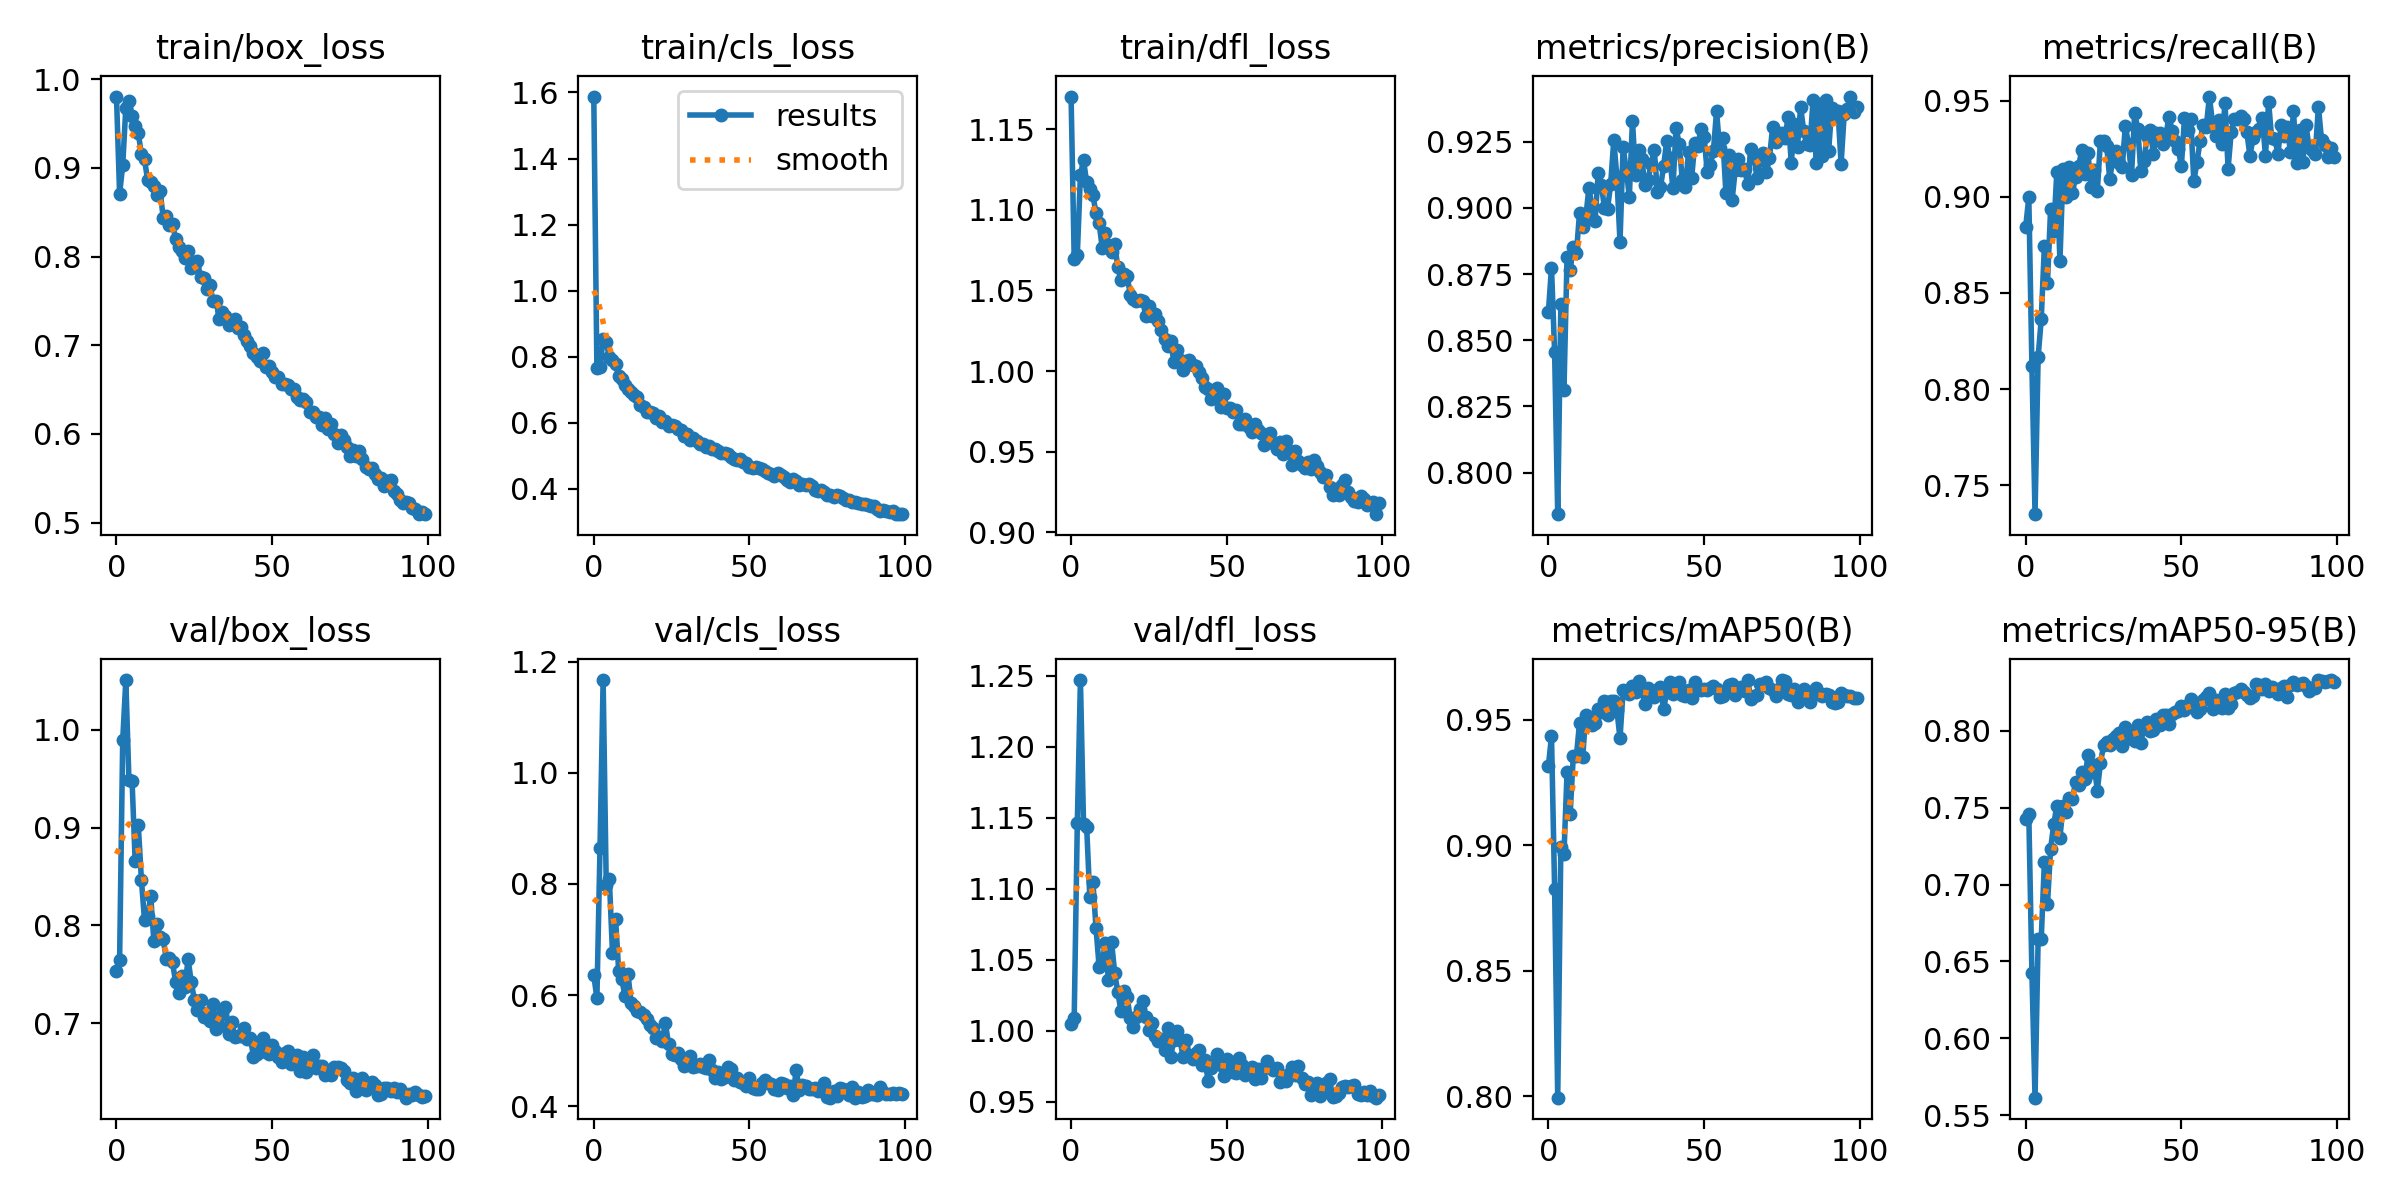

Values plotted in this chart, from the file beside it:
epoch, train/box_loss, train/cls_loss, train/dfl_loss, metrics/precision(B), metrics/recall(B), metrics/mAP50(B), metrics/mAP50-95(B), val/box_loss, val/cls_loss, val/dfl_loss, lr/pg0, lr/pg1, lr/pg2
0, 0.9806, 1.588, 1.17, 0.8606, 0.8842, 0.9315, 0.7424, 0.7532, 0.636, 1.005, 0.07037, 0.003292, 0.003292
1, 0.871, 0.7656, 1.07, 0.8774, 0.8998, 0.9436, 0.7456, 0.7646, 0.5941, 1.009, 0.04031, 0.00656, 0.00656
2, 0.903, 0.7691, 1.072, 0.8455, 0.8121, 0.8827, 0.6426, 0.9893, 0.8654, 1.146, 0.01017, 0.009762, 0.009762
3, 0.9679, 0.8542, 1.122, 0.7843, 0.735, 0.7994, 0.5614, 1.051, 1.167, 1.247, 0.009703, 0.009703, 0.009703
4, 0.9752, 0.846, 1.131, 0.8638, 0.8168, 0.8993, 0.6644, 0.9485, 0.7981, 1.146, 0.009703, 0.009703, 0.009703
5, 0.9589, 0.7982, 1.117, 0.8311, 0.8365, 0.8965, 0.6649, 0.9482, 0.8087, 1.144, 0.009604, 0.009604, 0.009604
6, 0.9476, 0.7907, 1.113, 0.8815, 0.8742, 0.9293, 0.7145, 0.8655, 0.6765, 1.095, 0.009505, 0.009505, 0.009505
7, 0.9391, 0.7786, 1.109, 0.8764, 0.8554, 0.9125, 0.6872, 0.9025, 0.7368, 1.105, 0.009406, 0.009406, 0.009406
8, 0.916, 0.7416, 1.098, 0.8853, 0.8935, 0.9358, 0.7233, 0.8469, 0.6429, 1.073, 0.009307, 0.009307, 0.009307
9, 0.9096, 0.7326, 1.092, 0.8829, 0.8823, 0.9356, 0.739, 0.8052, 0.6296, 1.045, 0.009208, 0.009208, 0.009208
10, 0.8866, 0.7154, 1.076, 0.898, 0.913, 0.9488, 0.7511, 0.81, 0.5977, 1.049, 0.009109, 0.009109, 0.009109
11, 0.8839, 0.7023, 1.086, 0.8928, 0.8666, 0.935, 0.7303, 0.8296, 0.6371, 1.062, 0.00901, 0.00901, 0.00901
12, 0.8796, 0.6942, 1.078, 0.8963, 0.9145, 0.9518, 0.7512, 0.7841, 0.5858, 1.036, 0.008911, 0.008911, 0.008911
13, 0.8698, 0.6838, 1.074, 0.9074, 0.9002, 0.9509, 0.7474, 0.8018, 0.5807, 1.063, 0.008812, 0.008812, 0.008812
14, 0.8743, 0.6789, 1.079, 0.9006, 0.9156, 0.9479, 0.7564, 0.7882, 0.571, 1.041, 0.008713, 0.008713, 0.008713
15, 0.8441, 0.6538, 1.065, 0.8951, 0.9018, 0.9489, 0.7556, 0.7856, 0.5702, 1.027, 0.008614, 0.008614, 0.008614
16, 0.8463, 0.6494, 1.056, 0.9133, 0.9105, 0.9544, 0.7664, 0.7659, 0.565, 1.014, 0.008515, 0.008515, 0.008515
17, 0.8357, 0.6343, 1.06, 0.9088, 0.9158, 0.9533, 0.765, 0.7663, 0.5567, 1.028, 0.008416, 0.008416, 0.008416
18, 0.8366, 0.6325, 1.059, 0.9001, 0.9243, 0.9574, 0.7729, 0.7621, 0.5461, 1.024, 0.008317, 0.008317, 0.008317
19, 0.8199, 0.6306, 1.048, 0.8997, 0.9121, 0.9518, 0.7685, 0.7418, 0.5403, 1.009, 0.008218, 0.008218, 0.008218
20, 0.8104, 0.6157, 1.045, 0.909, 0.9227, 0.9574, 0.7841, 0.7306, 0.5234, 1.003, 0.008119, 0.008119, 0.008119
21, 0.8058, 0.6212, 1.043, 0.9255, 0.9051, 0.9574, 0.7734, 0.7483, 0.5244, 1.01, 0.00802, 0.00802, 0.00802
22, 0.7986, 0.6025, 1.044, 0.9116, 0.9141, 0.954, 0.7777, 0.7375, 0.518, 1.015, 0.007921, 0.007921, 0.007921
23, 0.806, 0.6048, 1.044, 0.8871, 0.9029, 0.9426, 0.7611, 0.7656, 0.5499, 1.021, 0.007822, 0.007822, 0.007822
24, 0.787, 0.5905, 1.034, 0.923, 0.929, 0.9618, 0.7788, 0.7421, 0.5113, 1.01, 0.007723, 0.007723, 0.007723
25, 0.7897, 0.5948, 1.04, 0.9142, 0.929, 0.9613, 0.7904, 0.7241, 0.4934, 1.001, 0.007624, 0.007624, 0.007624
26, 0.7948, 0.5904, 1.034, 0.9042, 0.9266, 0.9603, 0.7926, 0.7134, 0.4914, 1.006, 0.007525, 0.007525, 0.007525
27, 0.7764, 0.5827, 1.036, 0.9329, 0.9092, 0.9637, 0.7909, 0.7233, 0.4964, 0.9961, 0.007426, 0.007426, 0.007426
28, 0.7758, 0.5771, 1.031, 0.9123, 0.9199, 0.961, 0.7947, 0.7059, 0.4854, 0.9932, 0.007327, 0.007327, 0.007327
29, 0.7632, 0.5617, 1.026, 0.922, 0.9238, 0.9657, 0.7965, 0.7108, 0.4727, 0.9941, 0.007228, 0.007228, 0.007228
30, 0.7685, 0.5666, 1.02, 0.9185, 0.9178, 0.9617, 0.7983, 0.7026, 0.4792, 0.9868, 0.007129, 0.007129, 0.007129
31, 0.7497, 0.549, 1.015, 0.9084, 0.9153, 0.9563, 0.7904, 0.7191, 0.491, 1.002, 0.00703, 0.00703, 0.00703
32, 0.7504, 0.5543, 1.019, 0.9106, 0.9369, 0.9628, 0.8025, 0.6942, 0.4715, 0.9819, 0.006931, 0.006931, 0.006931
33, 0.7292, 0.5437, 1.006, 0.9165, 0.9275, 0.9595, 0.7996, 0.6974, 0.4729, 0.9937, 0.006832, 0.006832, 0.006832
34, 0.7375, 0.5371, 1.013, 0.922, 0.9116, 0.9591, 0.7943, 0.7096, 0.476, 0.9996, 0.006733, 0.006733, 0.006733
35, 0.7329, 0.5359, 1.007, 0.906, 0.9435, 0.9619, 0.7932, 0.717, 0.4704, 0.9934, 0.006634, 0.006634, 0.006634
36, 0.7233, 0.5271, 1.001, 0.9077, 0.9351, 0.9631, 0.8037, 0.6886, 0.4685, 0.9814, 0.006535, 0.006535, 0.006535
37, 0.7252, 0.5296, 1.006, 0.9157, 0.9133, 0.9544, 0.7919, 0.7014, 0.4824, 0.9936, 0.006436, 0.006436, 0.006436
38, 0.7298, 0.5207, 1.007, 0.9253, 0.9188, 0.9611, 0.8033, 0.6861, 0.4658, 0.9825, 0.006337, 0.006337, 0.006337
39, 0.72, 0.5205, 1.004, 0.9187, 0.9315, 0.9649, 0.8057, 0.6872, 0.4509, 0.9805, 0.006238, 0.006238, 0.006238
40, 0.7203, 0.5138, 1.003, 0.9073, 0.935, 0.9601, 0.7995, 0.6868, 0.4621, 0.9842, 0.006139, 0.006139, 0.006139
41, 0.7115, 0.5077, 0.9991, 0.9302, 0.9222, 0.9629, 0.8002, 0.6953, 0.4489, 0.9867, 0.00604, 0.00604, 0.00604
42, 0.7045, 0.5082, 0.9958, 0.9241, 0.9331, 0.965, 0.8075, 0.6838, 0.4531, 0.9758, 0.005941, 0.005941, 0.005941
43, 0.6997, 0.5048, 0.9899, 0.9106, 0.933, 0.9599, 0.8036, 0.6853, 0.4701, 0.9792, 0.005842, 0.005842, 0.005842
44, 0.6916, 0.4954, 0.9888, 0.9077, 0.9277, 0.9597, 0.81, 0.6657, 0.4667, 0.9649, 0.005743, 0.005743, 0.005743
45, 0.6863, 0.4901, 0.9829, 0.9209, 0.9312, 0.9618, 0.8104, 0.6684, 0.4478, 0.9737, 0.005644, 0.005644, 0.005644
46, 0.6827, 0.4873, 0.9844, 0.9111, 0.9417, 0.9587, 0.8045, 0.6763, 0.4513, 0.9764, 0.005545, 0.005545, 0.005545
47, 0.6915, 0.4921, 0.9896, 0.9243, 0.9345, 0.9651, 0.8106, 0.6852, 0.4433, 0.9836, 0.005446, 0.005446, 0.005446
48, 0.6757, 0.4811, 0.9777, 0.9234, 0.9289, 0.9623, 0.8121, 0.6702, 0.4421, 0.9758, 0.005347, 0.005347, 0.005347
49, 0.6764, 0.4775, 0.986, 0.9296, 0.9249, 0.9618, 0.8128, 0.6684, 0.4356, 0.9681, 0.005248, 0.005248, 0.005248
50, 0.6694, 0.4671, 0.977, 0.9269, 0.9161, 0.9622, 0.8163, 0.6781, 0.451, 0.9805, 0.005149, 0.005149, 0.005149
51, 0.6645, 0.4627, 0.9768, 0.9137, 0.9409, 0.9621, 0.8137, 0.6719, 0.4335, 0.976, 0.00505, 0.00505, 0.00505
52, 0.6637, 0.4677, 0.9744, 0.9161, 0.9346, 0.9626, 0.8166, 0.6652, 0.4304, 0.9713, 0.004951, 0.004951, 0.004951
53, 0.6561, 0.4631, 0.9757, 0.9215, 0.9402, 0.9637, 0.8208, 0.6598, 0.4305, 0.9704, 0.004852, 0.004852, 0.004852
54, 0.6557, 0.4595, 0.9672, 0.9364, 0.9081, 0.9623, 0.8151, 0.6692, 0.4416, 0.9808, 0.004753, 0.004753, 0.004753
55, 0.6555, 0.4541, 0.9671, 0.9225, 0.9179, 0.9592, 0.8125, 0.6714, 0.448, 0.9762, 0.004654, 0.004654, 0.004654
56, 0.6511, 0.448, 0.97, 0.9264, 0.9289, 0.9597, 0.8142, 0.6579, 0.4415, 0.9686, 0.004555, 0.004555, 0.004555
57, 0.6512, 0.4444, 0.9652, 0.9057, 0.9375, 0.9617, 0.82, 0.6648, 0.4397, 0.9734, 0.004456, 0.004456, 0.004456
58, 0.6412, 0.4401, 0.962, 0.9201, 0.9366, 0.9639, 0.8219, 0.6673, 0.4308, 0.9745, 0.004357, 0.004357, 0.004357
59, 0.6384, 0.4468, 0.9673, 0.9029, 0.9521, 0.9642, 0.8243, 0.6509, 0.4293, 0.966, 0.004258, 0.004258, 0.004258
... 40 more rows
